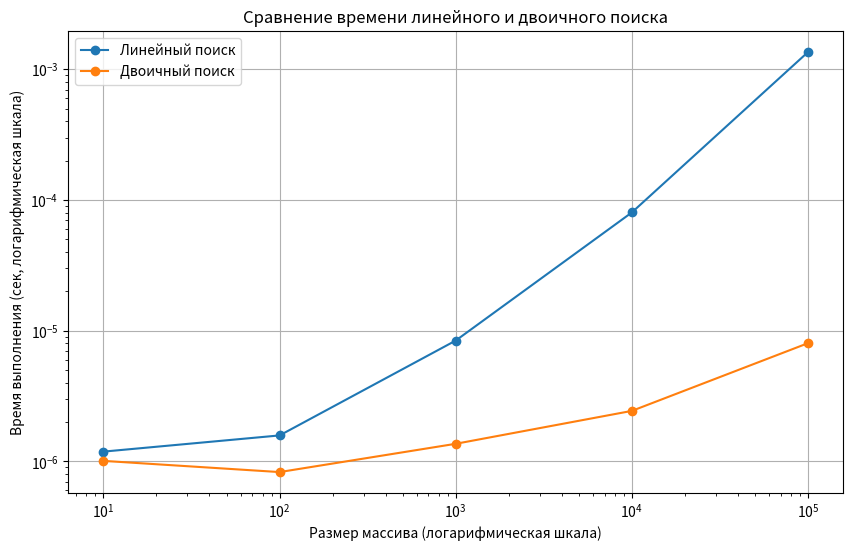

Python code for this plot:
import random
import time
import matplotlib.pyplot as plt

def linear_search(arr, key):
    for i in range(len(arr)):
        if arr[i] == key:
            return i
    return -1

def binary_search(arr, key):
    left = 0
    right = len(arr) - 1
    while left <= right:
        mid = (left + right) // 2
        if arr[mid] == key:
            return mid
        elif arr[mid] < key:
            left = mid + 1
        else:
            right = mid - 1
    return -1

def generate_sorted_array(size):
    return sorted([random.randint(1, 1000000) for _ in range(size)])

def measure_time(search_func, arr, key):
    start_time = time.perf_counter()
    search_func(arr, key)
    return time.perf_counter() - start_time

sizes = [10, 100, 1000, 10000, 100000]
results = []

for size in sizes:
    arr = generate_sorted_array(size)
    key = arr[len(arr) // 2]

    linear_time = measure_time(linear_search, arr, key)
    binary_time = measure_time(binary_search, arr, key)

    results.append((size, linear_time, binary_time))

print("Размер массива | Линейный поиск (сек) | Двоичный поиск (сек)")
print("------------------------------------------------------------")
for size, lt, bt in results:
    print(f"{size:13} | {lt:.8f}           | {bt:.8f}")

plt.figure(figsize=(10, 6))
plt.plot([res[0] for res in results],
    [res[1] for res in results],
    marker='o',
    label='Линейный поиск')
plt.plot([res[0] for res in results],
    [res[2] for res in results],
    marker='o',
    label='Двоичный поиск')

plt.xscale('log')
plt.yscale('log')
plt.xlabel('Размер массива (логарифмическая шкала)')
plt.ylabel('Время выполнения (сек, логарифмическая шкала)')
plt.title('Сравнение времени линейного и двоичного поиска')
plt.legend()
plt.grid(True)
plt.show()
